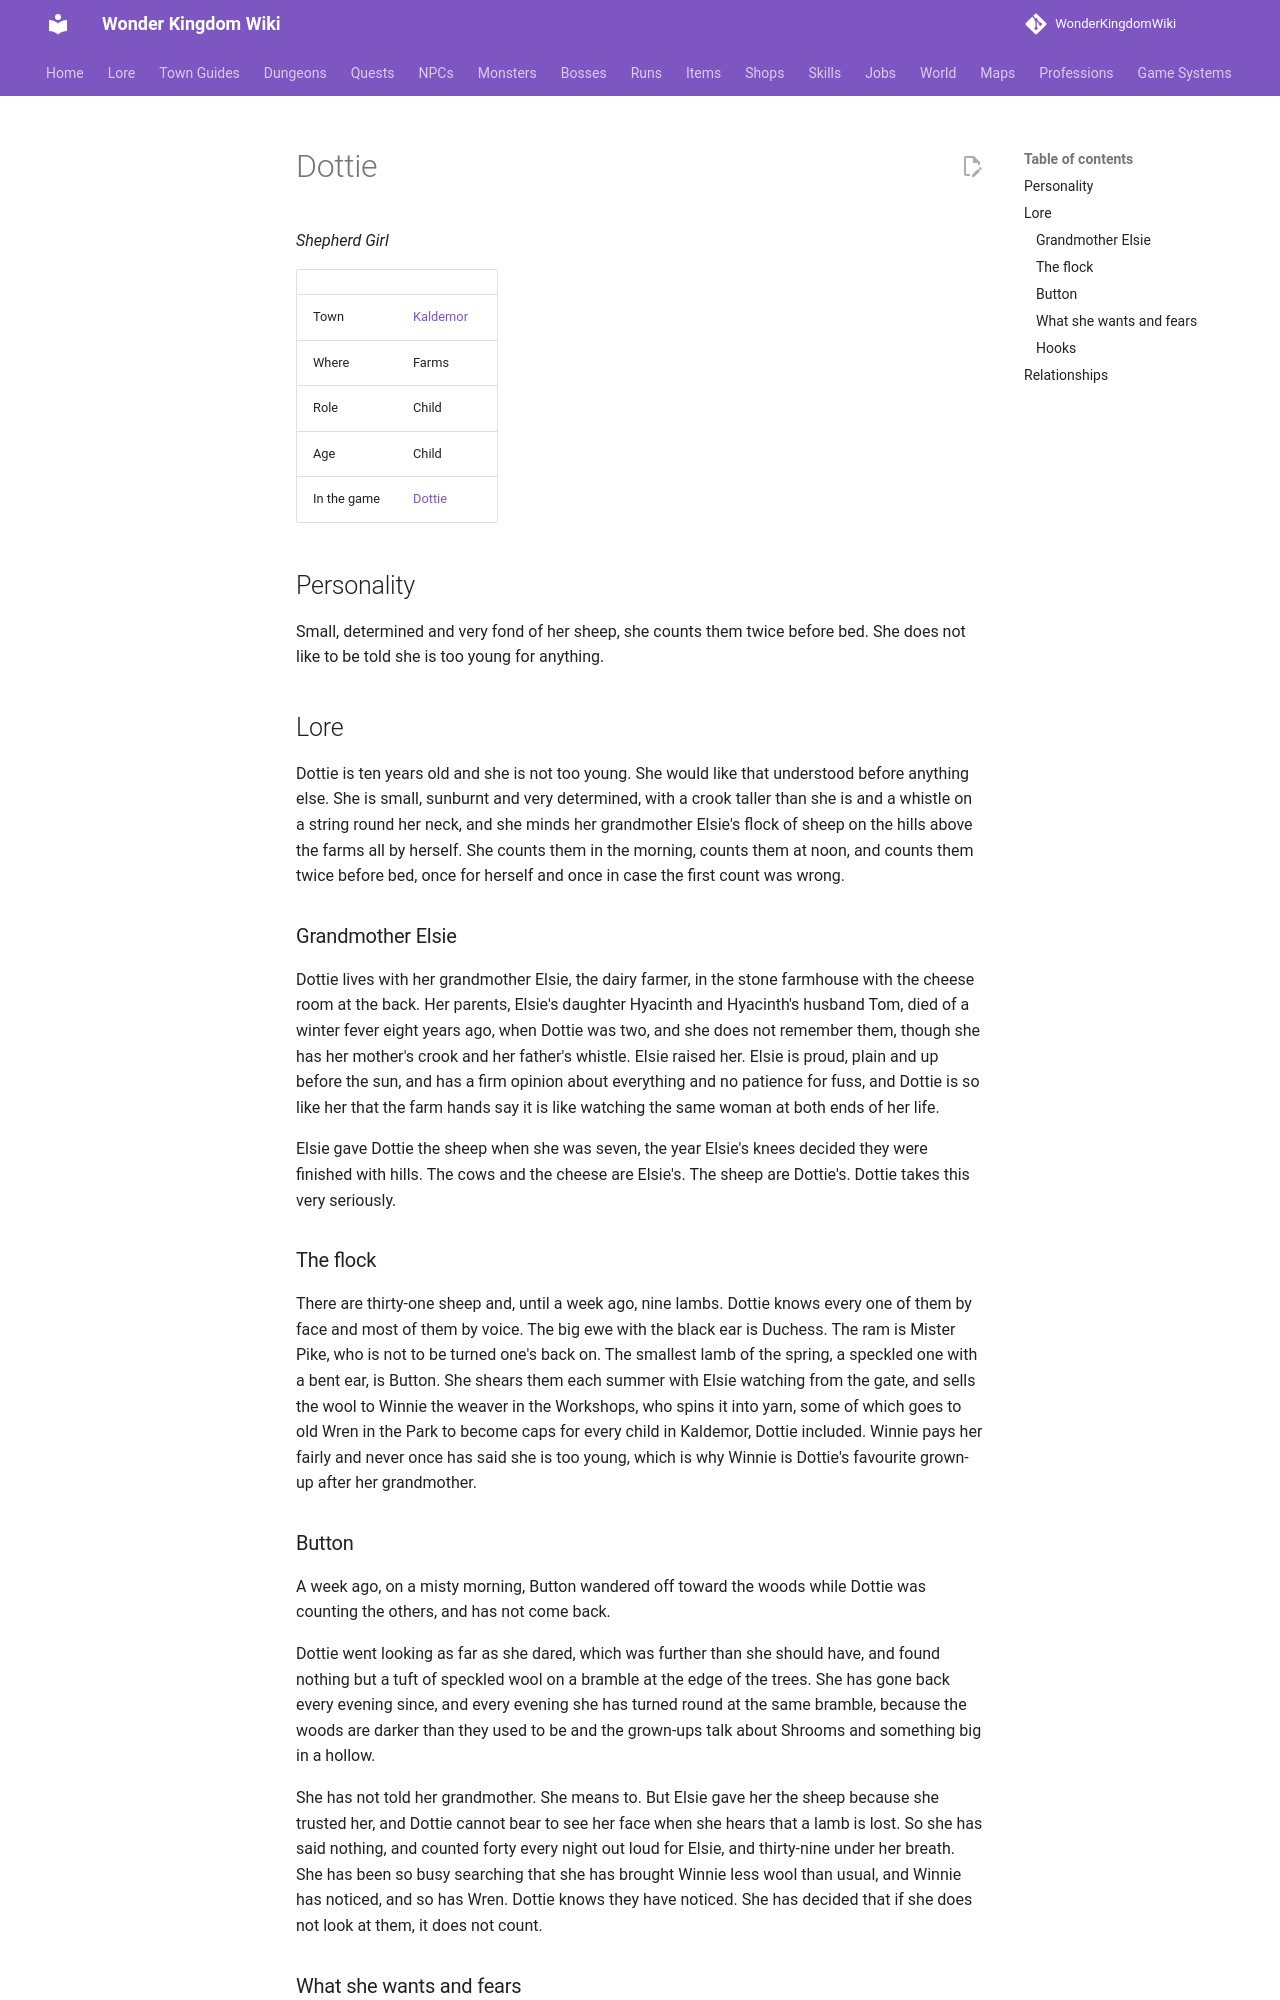

repository: alonohana627/WonderKingdomWiki · page: lore/people/kaldemor/dottie/index.html · generator: mkdocs

<!-- Generated by tools/people.py from data/people/. Do not edit: changes are overwritten. -->

# Dottie

*Shepherd Girl*

|  |  |
|---|---|
| Town | [Kaldemor](../../towns/kaldemor.md) |
| Where | Farms |
| Role | Child |
| Age | Child |
| In the game | [Dottie](../../../npcs/dottie.md) |

## Personality

Small, determined and very fond of her sheep, she counts them twice before bed. She does not like to be told she is too young for anything.

## Lore

Dottie is ten years old and she is not too young. She would like that understood before anything else. She is small, sunburnt and very determined, with a crook taller than she is and a whistle on a string round her neck, and she minds her grandmother Elsie's flock of sheep on the hills above the farms all by herself. She counts them in the morning, counts them at noon, and counts them twice before bed, once for herself and once in case the first count was wrong.

### Grandmother Elsie

Dottie lives with her grandmother Elsie, the dairy farmer, in the stone farmhouse with the cheese room at the back. Her parents, Elsie's daughter Hyacinth and Hyacinth's husband Tom, died of a winter fever eight years ago, when Dottie was two, and she does not remember them, though she has her mother's crook and her father's whistle. Elsie raised her. Elsie is proud, plain and up before the sun, and has a firm opinion about everything and no patience for fuss, and Dottie is so like her that the farm hands say it is like watching the same woman at both ends of her life.

Elsie gave Dottie the sheep when she was seven, the year Elsie's knees decided they were finished with hills. The cows and the cheese are Elsie's. The sheep are Dottie's. Dottie takes this very seriously.

### The flock

There are thirty-one sheep and, until a week ago, nine lambs. Dottie knows every one of them by face and most of them by voice. The big ewe with the black ear is Duchess. The ram is Mister Pike, who is not to be turned one's back on. The smallest lamb of the spring, a speckled one with a bent ear, is Button. She shears them each summer with Elsie watching from the gate, and sells the wool to Winnie the weaver in the Workshops, who spins it into yarn, some of which goes to old Wren in the Park to become caps for every child in Kaldemor, Dottie included. Winnie pays her fairly and never once has said she is too young, which is why Winnie is Dottie's favourite grown-up after her grandmother.
